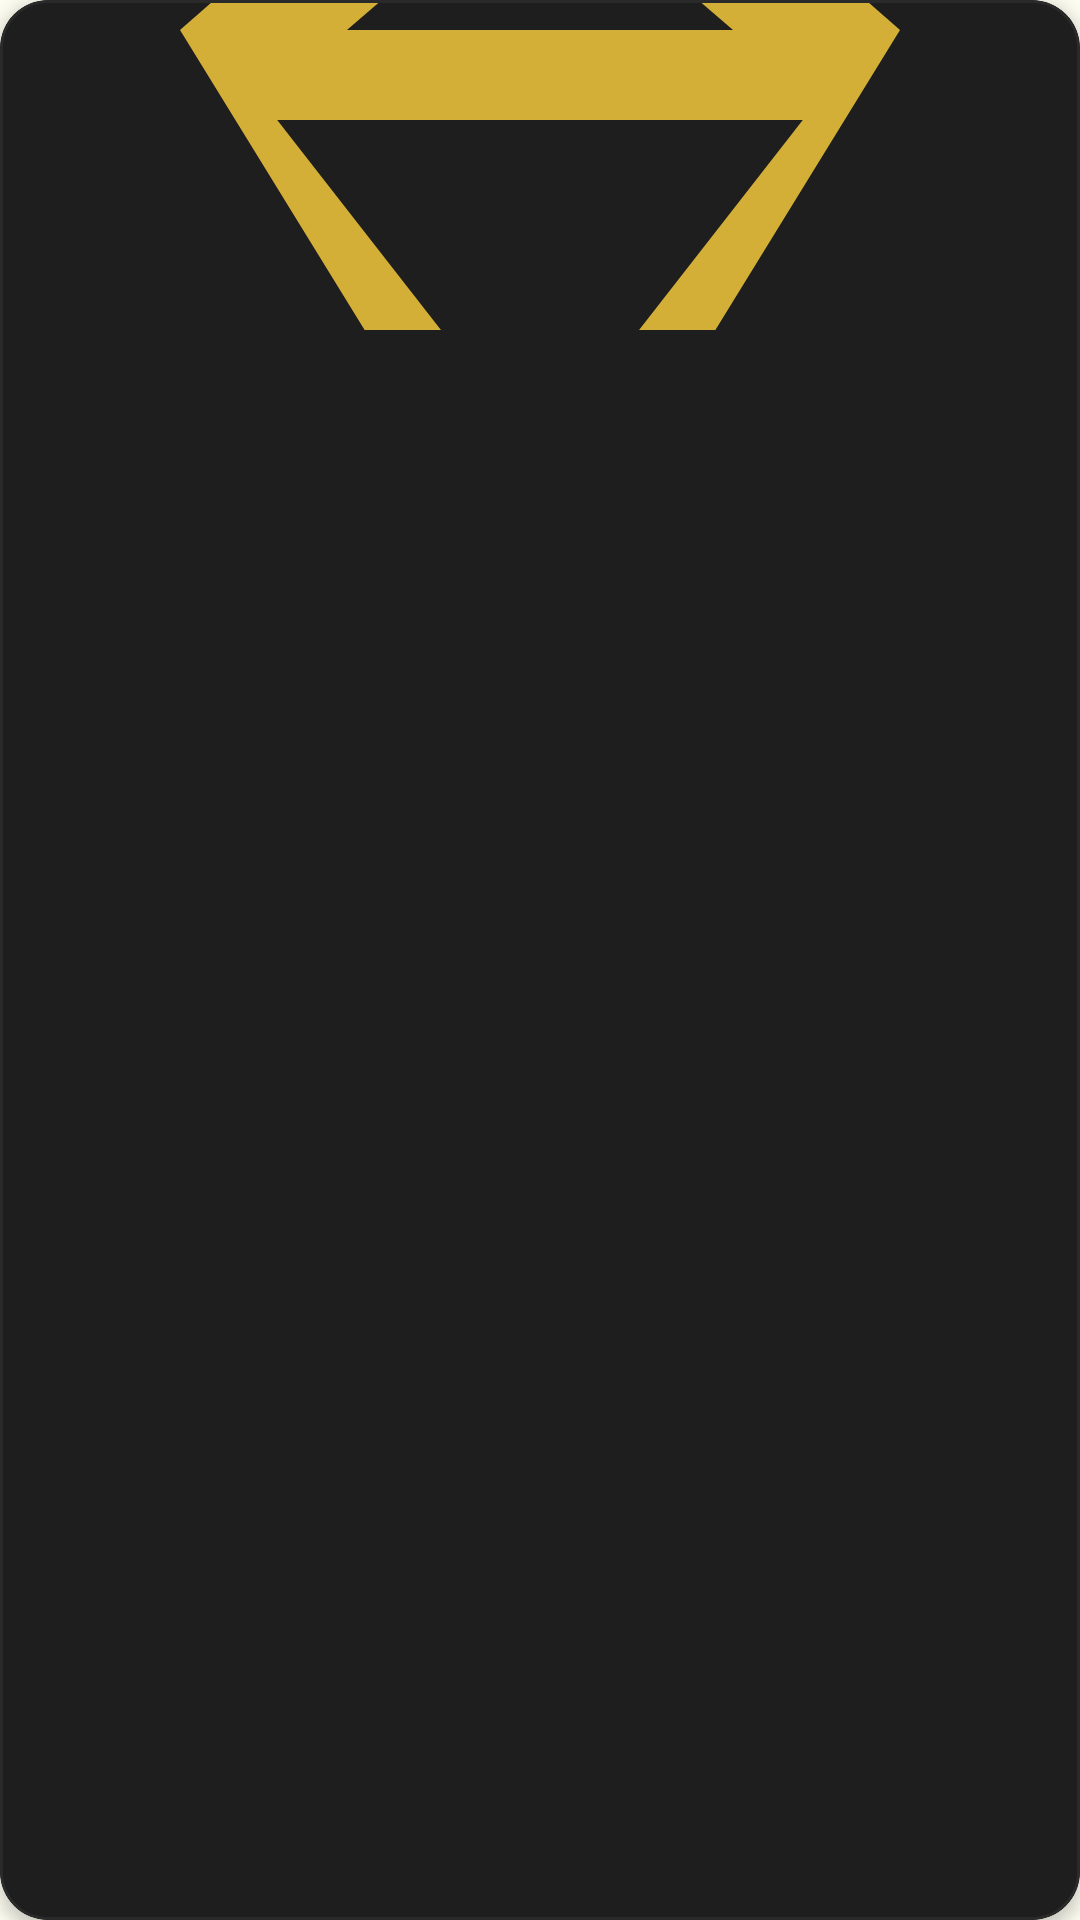

Produce the Android XML layout that renders to this screen, including the resource entries it uses.
<!-- AndroidManifest.xml: application theme Theme.Moes -->
<!-- res/layout/product_preview_item.xml -->
<?xml version="1.0" encoding="utf-8"?>
<com.google.android.material.card.MaterialCardView xmlns:android="http://schemas.android.com/apk/res/android"
    xmlns:app="http://schemas.android.com/apk/res-auto"
    xmlns:tools="http://schemas.android.com/tools"
    android:layout_width="150dp"
    android:layout_height="200dp"
    android:layout_marginEnd="12dp"
    android:layout_marginTop="4dp"
    android:layout_marginBottom="4dp"
    app:cardBackgroundColor="#1E1E1E"
    app:cardCornerRadius="16dp"
    app:cardElevation="3dp"
    app:strokeColor="#2A2A2A"
    app:strokeWidth="1dp">

    <LinearLayout
        android:layout_width="match_parent"
        android:layout_height="match_parent"
        android:orientation="vertical">

        <FrameLayout
            android:layout_width="match_parent"
            android:layout_height="110dp">

            <com.google.android.material.imageview.ShapeableImageView
                android:id="@+id/ivProductImage"
                android:layout_width="match_parent"
                android:layout_height="match_parent"
                android:contentDescription="Product Image"
                android:scaleType="centerCrop"
                android:src="@drawable/ic_jewelry_24"
                app:shapeAppearanceOverlay="@style/RoundedImage" />

            <TextView
                android:id="@+id/tvLowStockBadge"
                android:layout_width="wrap_content"
                android:layout_height="wrap_content"
                android:layout_gravity="top|end"
                android:layout_margin="6dp"
                android:background="@drawable/bg_badge_low_stock"
                android:paddingHorizontal="6dp"
                android:paddingVertical="2dp"
                android:text="LOW STOCK"
                android:textColor="#E53935"
                android:textSize="9sp"
                android:textStyle="bold"
                android:visibility="gone"
                tools:visibility="visible" />
        </FrameLayout>

        <LinearLayout
            android:layout_width="match_parent"
            android:layout_height="match_parent"
            android:orientation="vertical"
            android:padding="8dp">

            <TextView
                android:id="@+id/tvProductName"
                android:layout_width="match_parent"
                android:layout_height="wrap_content"
                android:ellipsize="end"
                android:maxLines="1"
                android:textColor="#FFFFFF"
                android:textSize="12sp"
                android:textStyle="bold"
                tools:text="Titanium Septum Ring" />

            <TextView
                android:id="@+id/tvProductCategory"
                android:layout_width="match_parent"
                android:layout_height="wrap_content"
                android:layout_marginTop="2dp"
                android:textColor="#B0B0B0"
                android:textSize="10sp"
                tools:text="Jewellery" />

            <TextView
                android:id="@+id/tvProductPrice"
                android:layout_width="match_parent"
                android:layout_height="wrap_content"
                android:layout_marginTop="4dp"
                android:textColor="#D4AF37"
                android:textSize="13sp"
                android:textStyle="bold"
                tools:text="R350.00" />

        </LinearLayout>

    </LinearLayout>

</com.google.android.material.card.MaterialCardView>
<!-- resources referenced by this layout -->
<resources>
  <!-- drawable bg_badge_low_stock (drawable) -->
  <?xml version="1.0" encoding="utf-8"?>
  <shape xmlns:android="http://schemas.android.com/apk/res/android">
      <solid android:color="#33E53935" />
      <corners android:radius="12dp" />
      <stroke
          android:width="1dp"
          android:color="#E53935" />
  </shape>
  <!-- drawable ic_jewelry_24 (drawable) -->
  <vector xmlns:android="http://schemas.android.com/apk/res/android"
      android:width="24dp"
      android:height="24dp"
      android:viewportWidth="24"
      android:viewportHeight="24">
    <path
        android:fillColor="#FFD4AF37"
        android:pathData="M12,2L4,9l8,13 8,-13L12,2zm0,3.31L16.29,9H7.71L12,5.31zM6.16,11h11.68L12,18.49 6.16,11z"/>
  </vector>
  <style name="RoundedImage">
          <item name="cornerSize">12dp</item>
      </style>
  <style name="Theme.Moes" parent="Theme.Material3.DayNight.NoActionBar">
      
      <item name="colorPrimary">@color/moes_forest_green</item>
      <item name="colorOnPrimary">@color/moes_gold</item>
  
      
      <item name="colorSecondary">@color/moes_gold</item>
      <item name="colorOnSecondary">@color/white</item>
  
      
      <item name="android:windowBackground">@color/moes_cream</item>
      <item name="android:statusBarColor">@color/moes_dark_header</item>
  </style>
  <color name="moes_forest_green">#1B4332</color>
  <color name="moes_gold">#C69C35</color>
  <color name="white">#FFFFFF</color>
  <color name="moes_cream">#FDFCF0</color>
  <color name="moes_dark_header">#121212</color>
</resources>
